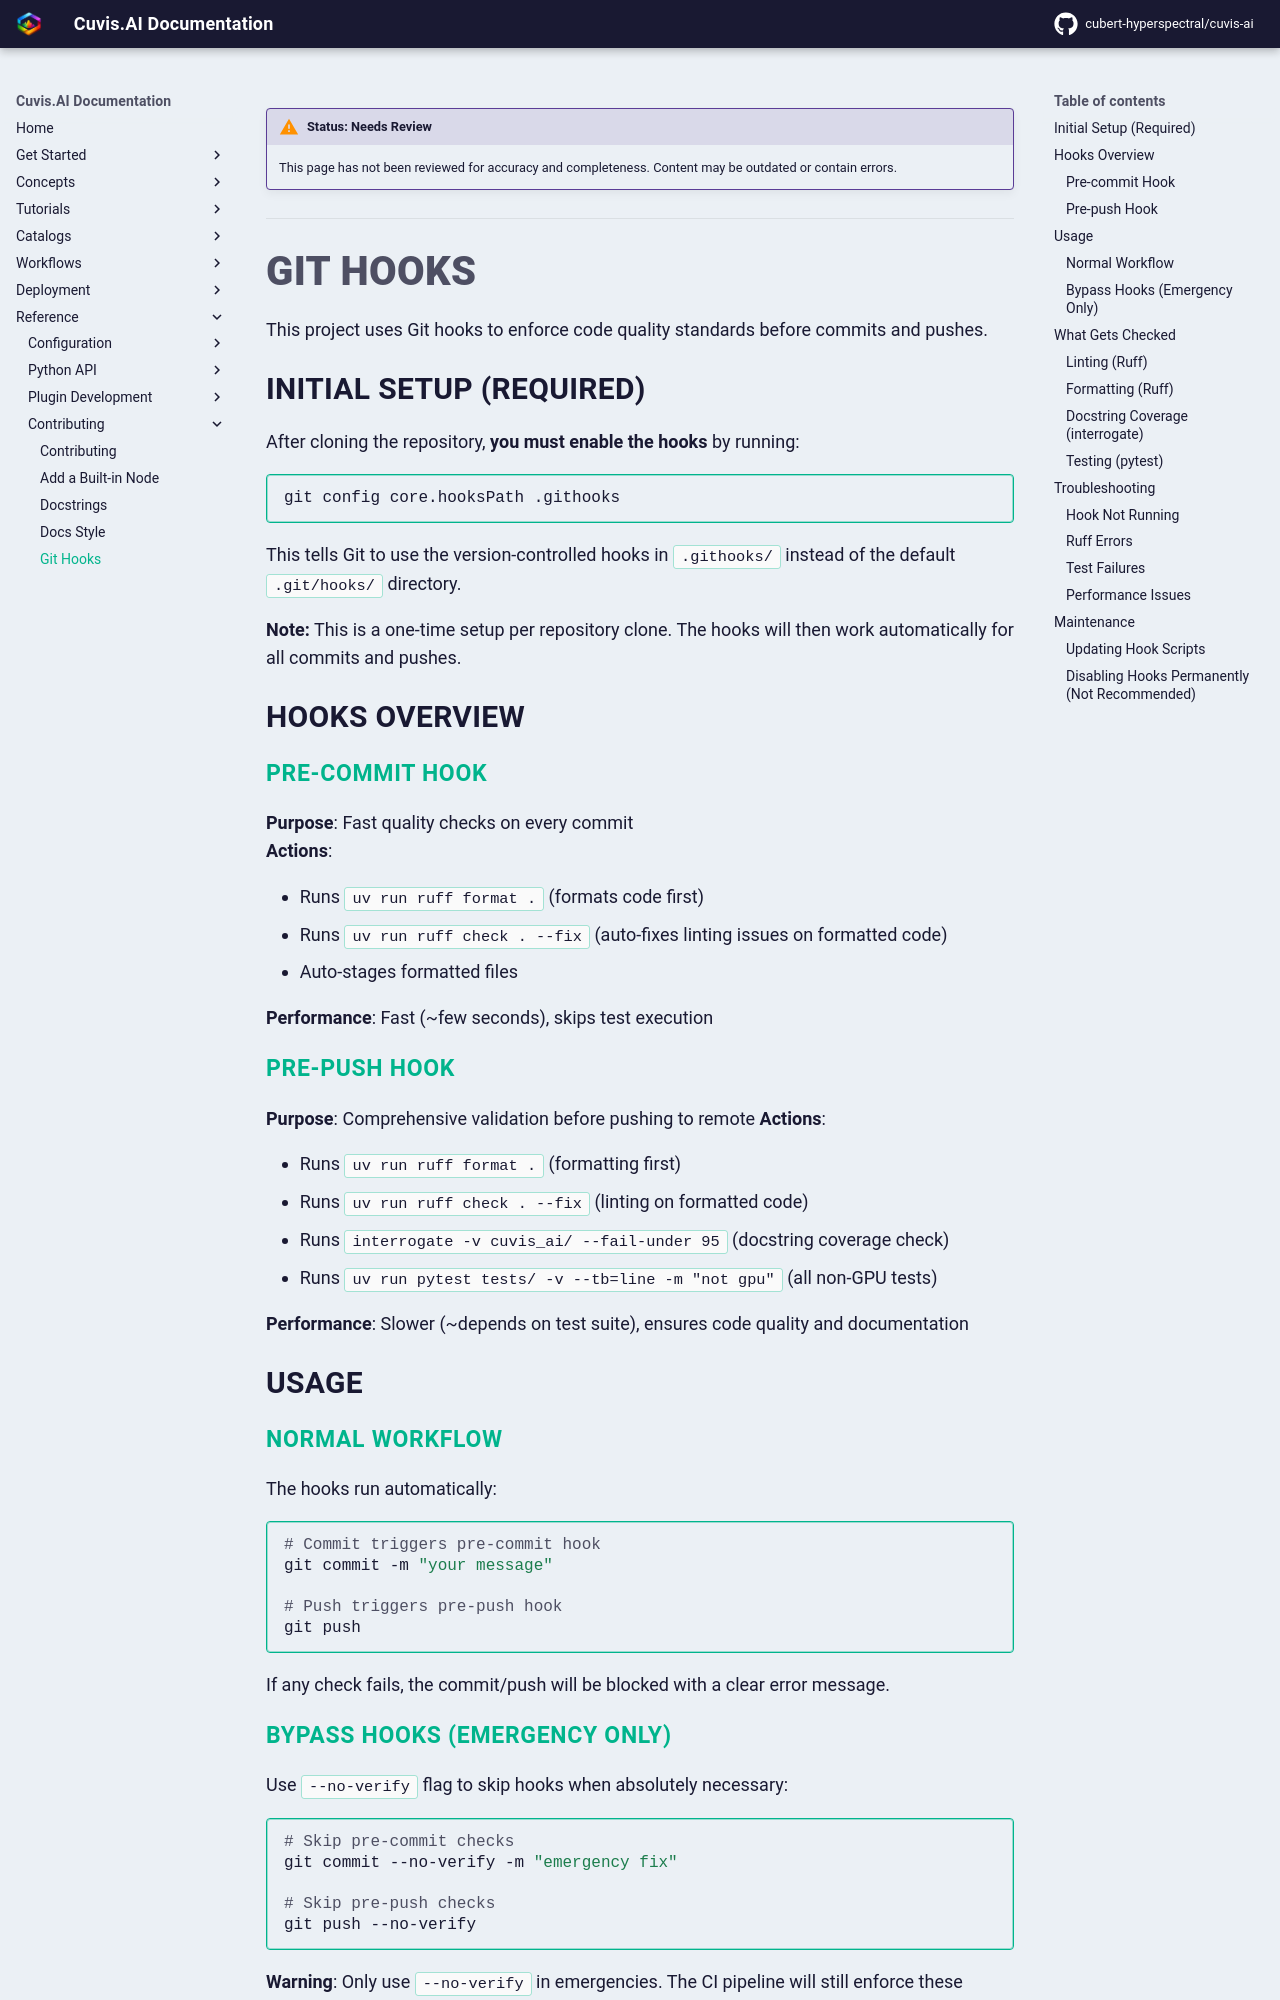

repository: cubert-hyperspectral/cuvis-ai · page: 0.21.0/reference/contributing/git-hooks/index.html · generator: mkdocs

!!! warning "Status: Needs Review"
    This page has not been reviewed for accuracy and completeness. Content may be outdated or contain errors.

---

# Git Hooks

This project uses Git hooks to enforce code quality standards before commits and pushes.

## Initial Setup (Required)

After cloning the repository, **you must enable the hooks** by running:

```bash
git config core.hooksPath .githooks
```

This tells Git to use the version-controlled hooks in `.githooks/` instead of the default `.git/hooks/` directory.

**Note:** This is a one-time setup per repository clone. The hooks will then work automatically for all commits and pushes.

## Hooks Overview

### Pre-commit Hook
**Purpose**: Fast quality checks on every commit  
**Actions**:

- Runs `uv run ruff format .` (formats code first)
- Runs `uv run ruff check . --fix` (auto-fixes linting issues on formatted code)
- Auto-stages formatted files

**Performance**: Fast (~few seconds), skips test execution

### Pre-push Hook
**Purpose**: Comprehensive validation before pushing to remote
**Actions**:

- Runs `uv run ruff format .` (formatting first)
- Runs `uv run ruff check . --fix` (linting on formatted code)
- Runs `interrogate -v cuvis_ai/ --fail-under 95` (docstring coverage check)
- Runs `uv run pytest tests/ -v --tb=line -m "not gpu"` (all non-GPU tests)

**Performance**: Slower (~depends on test suite), ensures code quality and documentation

## Usage

### Normal Workflow
The hooks run automatically:

```bash
# Commit triggers pre-commit hook
git commit -m "your message"

# Push triggers pre-push hook
git push
```

If any check fails, the commit/push will be blocked with a clear error message.
